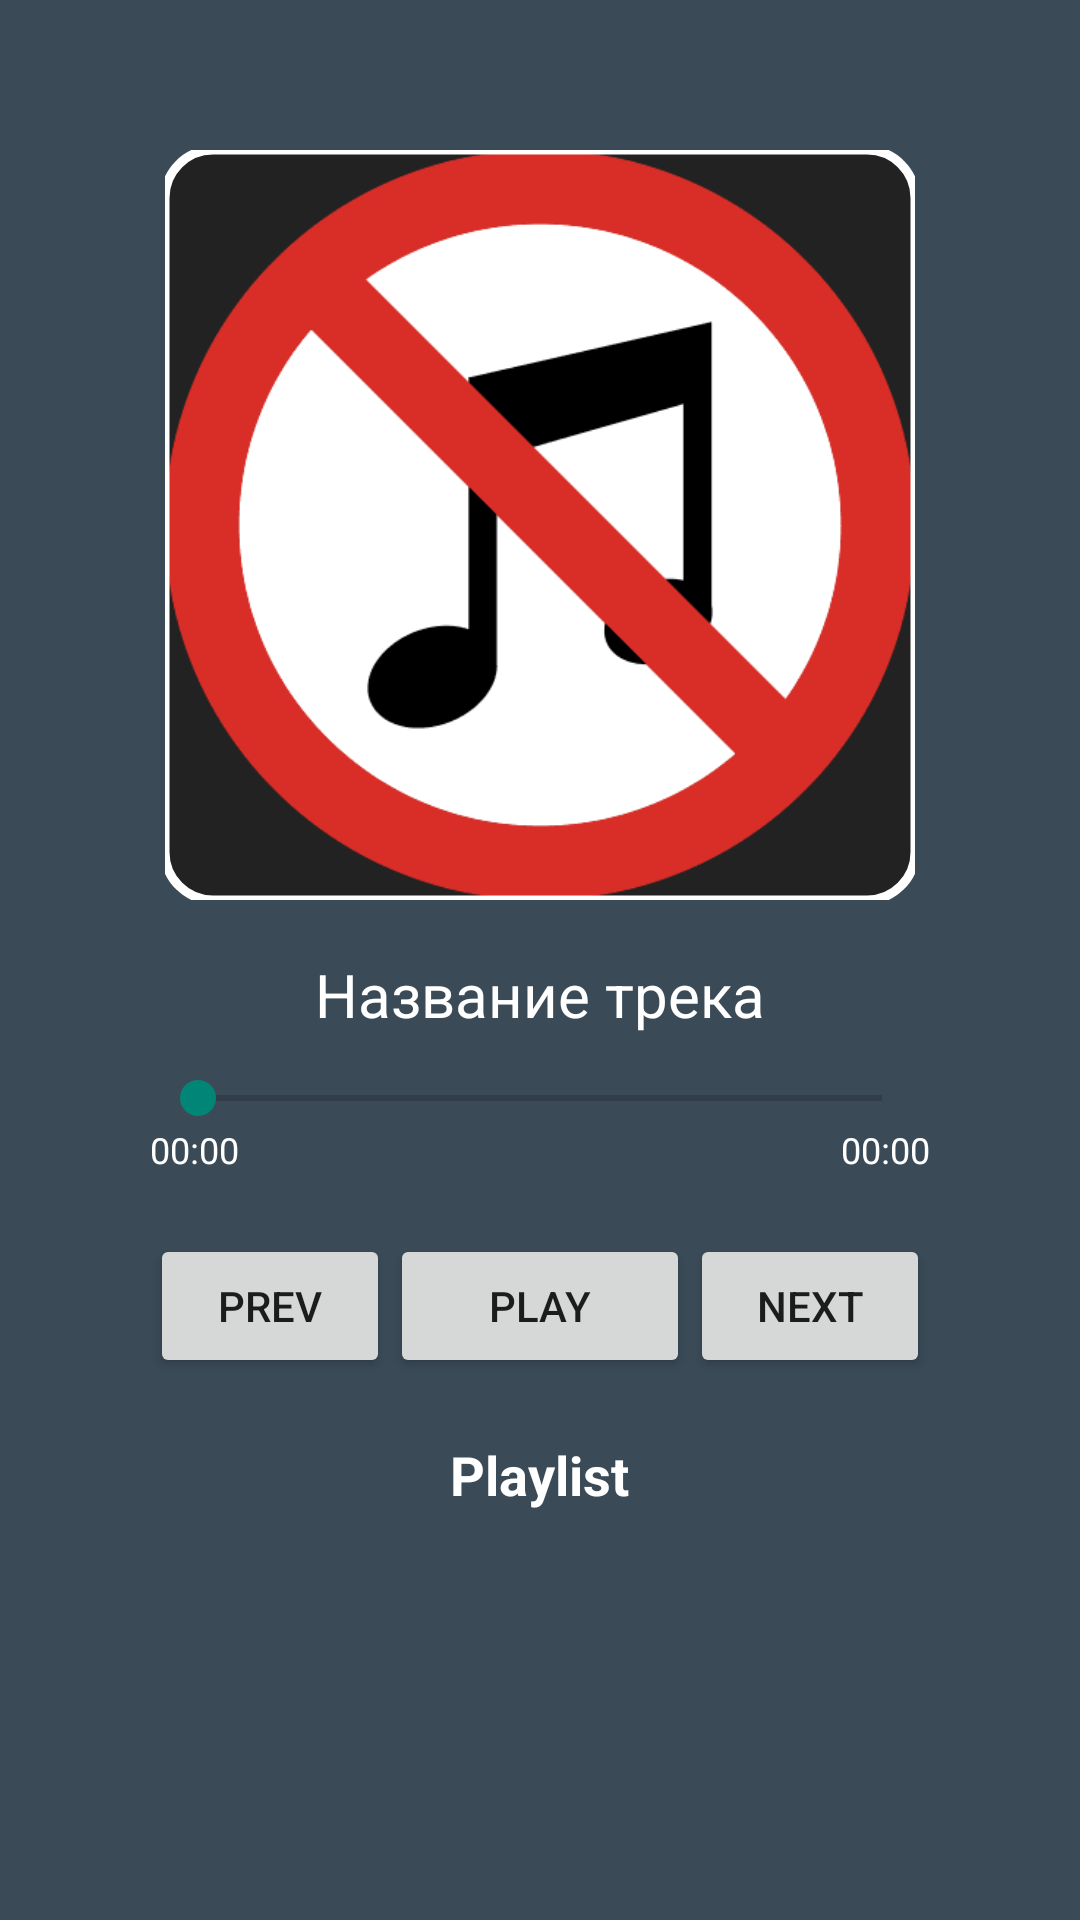

Reconstruct the res/layout file that produces this screen, plus the resources it refers to.
<!-- AndroidManifest.xml: application theme Theme.AppCompat.Light.NoActionBar -->
<!-- res/layout/activity_main.xml -->
<?xml version="1.0" encoding="utf-8"?>
<LinearLayout xmlns:android="http://schemas.android.com/apk/res/android"
    android:layout_width="match_parent"
    android:layout_height="match_parent"
    xmlns:app="http://schemas.android.com/apk/res-auto"
    android:orientation="vertical"
    android:padding="50dp"
    android:gravity="center_horizontal"
    android:background="#3A4A57">

    <com.google.android.material.imageview.ShapeableImageView
        android:id="@+id/imgCover"
        android:layout_width="250dp"
        android:layout_height="250dp"
        android:scaleType="centerCrop"
        android:src="@drawable/no_cover"
        app:shapeAppearanceOverlay="@style/CoverShape"
        app:strokeColor="#FFFFFF"
        app:strokeWidth="3dp"
        android:background="#222222"/>

    <TextView
        android:id="@+id/txtSong"
        android:layout_width="250dp"
        android:layout_height="wrap_content"
        android:layout_marginTop="18dp"
        android:text="Название трека"
        android:textColor="#FFFFFF"
        android:gravity="center"
        android:singleLine="true"
        android:ellipsize="marquee"
        android:marqueeRepeatLimit="marquee_forever"
        android:textSize="20sp"
        android:focusableInTouchMode="true"
        android:scrollHorizontally="true"
        android:focusable="true" />

    <SeekBar
        android:id="@+id/seekBar"
        android:layout_width="match_parent"
        android:layout_height="wrap_content"
        android:layout_marginTop="12dp"/>

    <LinearLayout
        android:layout_width="match_parent"
        android:layout_height="wrap_content"
        android:orientation="horizontal"
        android:gravity="center">

    <TextView
        android:id="@+id/tvCurrentTime"
        android:layout_height="wrap_content"
        android:layout_width="0dp"
        android:layout_weight="1"
        android:text="00:00"
        android:textSize="12sp"
        android:textColor="#FFFFFF" />

    <TextView
        android:id="@+id/tvTotalTime"
        android:layout_width="wrap_content"
        android:layout_height="wrap_content"
        android:text="00:00"
        android:textSize="12sp"
        android:textColor="#FFFFFF" />
    </LinearLayout>

  <LinearLayout
        android:layout_width="wrap_content"
        android:layout_height="wrap_content"
        android:orientation="horizontal"
        android:layout_marginTop="20dp">

        <Button
            android:id="@+id/btnPrev"
            android:layout_width="80dp"
            android:layout_height="wrap_content"
            android:text="PREV" />

        <Button
            android:id="@+id/btnPlay"
            android:layout_width="100dp"
            android:layout_height="wrap_content"
            android:text="PLAY" />

        <Button
            android:id="@+id/btnNext"
            android:layout_width="80dp"
            android:layout_height="wrap_content"
            android:text="NEXT" />

    </LinearLayout>


    <TextView
        android:layout_width="wrap_content"
        android:layout_height="wrap_content"
        android:layout_marginTop="20dp"
        android:text="Playlist"
        android:textColor="#FFFFFF"
        android:textSize="18sp"
        android:textStyle="bold"/>

    <androidx.recyclerview.widget.RecyclerView
        android:id="@+id/recyclerView"
        android:layout_width="match_parent"
        android:layout_height="0dp"
        android:layout_weight="1"
        android:layout_marginTop="5dp"/>
</LinearLayout>
<!-- resources referenced by this layout -->
<resources>
  <!-- drawable no_cover: png bitmap (drawable, 16279 bytes) -->
  <style name="CoverShape">
          <item name="cornerFamily">rounded</item>
          <item name="cornerSize">16dp</item>
      </style>
</resources>
